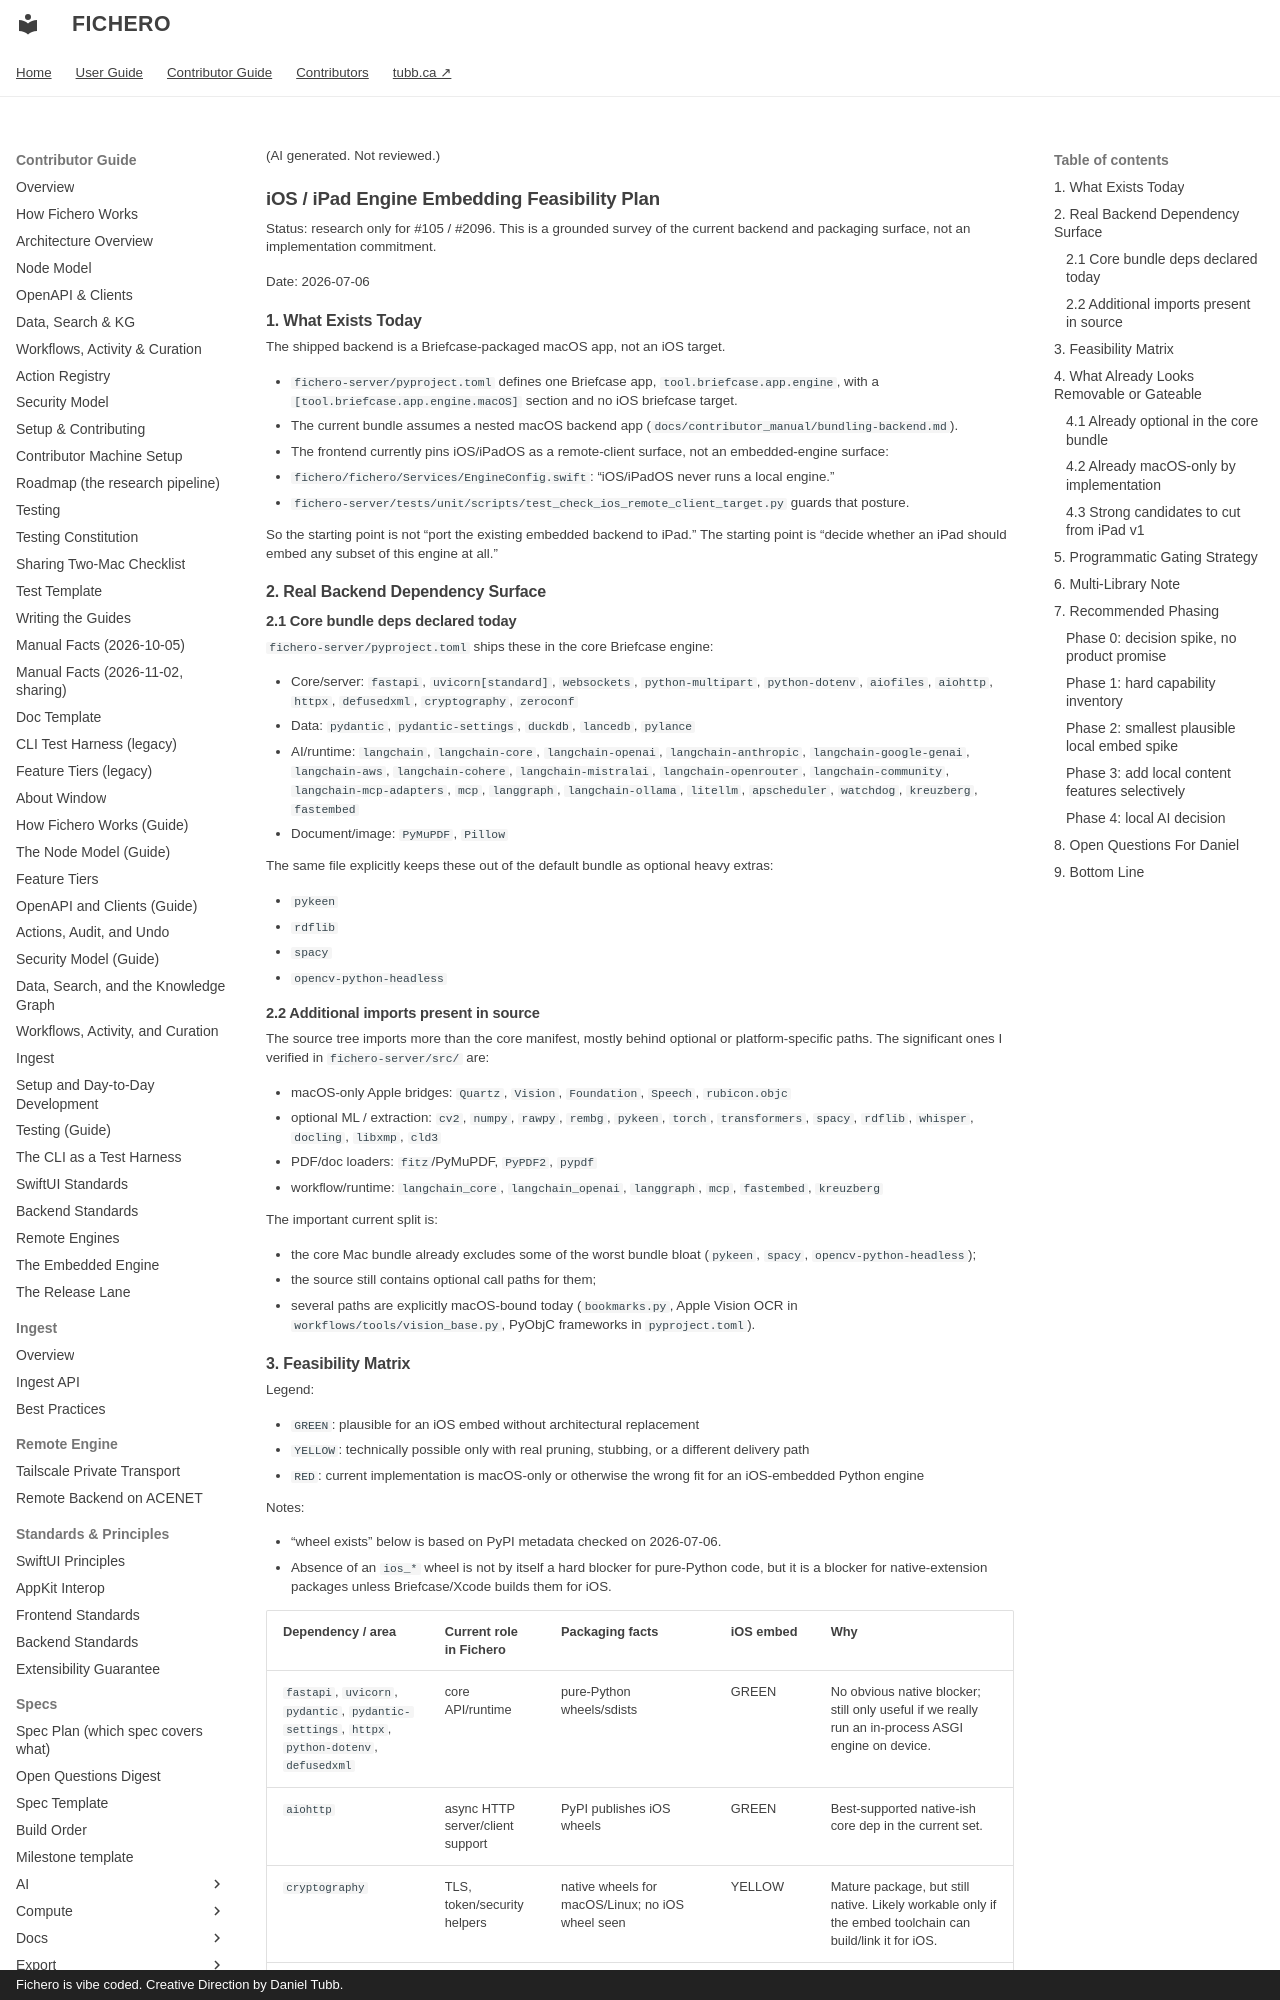

repository: dtubb/fichero · page: contributor_manual/design/ios-ipad-embedding-plan/index.html · generator: mkdocs · copyright: Fichero is vibe coded. Creative Direction by Daniel Tubb.

(AI generated. Not reviewed.)

# iOS / iPad Engine Embedding Feasibility Plan

Status: research only for #105 / #2096. This is a grounded survey of the current backend and packaging surface, not an implementation commitment.

Date: 2026-07-06

## 1. What Exists Today

The shipped backend is a Briefcase-packaged macOS app, not an iOS target.

- `fichero-server/pyproject.toml` defines one Briefcase app, `tool.briefcase.app.engine`, with a `[tool.briefcase.app.engine.macOS]` section and no iOS briefcase target.
- The current bundle assumes a nested macOS backend app (`docs/contributor_manual/bundling-backend.md`).
- The frontend currently pins iOS/iPadOS as a remote-client surface, not an embedded-engine surface:
  - `fichero/fichero/Services/EngineConfig.swift`: “iOS/iPadOS never runs a local engine.”
  - `fichero-server/tests/unit/scripts/test_check_ios_remote_client_target.py` guards that posture.

So the starting point is not “port the existing embedded backend to iPad.” The starting point is “decide whether an iPad should embed any subset of this engine at all.”

## 2. Real Backend Dependency Surface

### 2.1 Core bundle deps declared today

`fichero-server/pyproject.toml` ships these in the core Briefcase engine:

- Core/server: `fastapi`, `uvicorn[standard]`, `websockets`, `python-multipart`, `python-dotenv`, `aiofiles`, `aiohttp`, `httpx`, `defusedxml`, `cryptography`, `zeroconf`
- Data: `pydantic`, `pydantic-settings`, `duckdb`, `lancedb`, `pylance`
- AI/runtime: `langchain`, `langchain-core`, `langchain-openai`, `langchain-anthropic`, `langchain-google-genai`, `langchain-aws`, `langchain-cohere`, `langchain-mistralai`, `langchain-openrouter`, `langchain-community`, `langchain-mcp-adapters`, `mcp`, `langgraph`, `langchain-ollama`, `litellm`, `apscheduler`, `watchdog`, `kreuzberg`, `fastembed`
- Document/image: `PyMuPDF`, `Pillow`

The same file explicitly keeps these out of the default bundle as optional heavy extras:

- `pykeen`
- `rdflib`
- `spacy`
- `opencv-python-headless`

### 2.2 Additional imports present in source

The source tree imports more than the core manifest, mostly behind optional or platform-specific paths. The significant ones I verified in `fichero-server/src/` are:

- macOS-only Apple bridges: `Quartz`, `Vision`, `Foundation`, `Speech`, `rubicon.objc`
- optional ML / extraction: `cv2`, `numpy`, `rawpy`, `rembg`, `pykeen`, `torch`, `transformers`, `spacy`, `rdflib`, `whisper`, `docling`, `libxmp`, `cld3`
- PDF/doc loaders: `fitz`/PyMuPDF, `PyPDF2`, `pypdf`
- workflow/runtime: `langchain_core`, `langchain_openai`, `langgraph`, `mcp`, `fastembed`, `kreuzberg`

The important current split is:

- the core Mac bundle already excludes some of the worst bundle bloat (`pykeen`, `spacy`, `opencv-python-headless`);
- the source still contains optional call paths for them;
- several paths are explicitly macOS-bound today (`bookmarks.py`, Apple Vision OCR in `workflows/tools/vision_base.py`, PyObjC frameworks in `pyproject.toml`).
